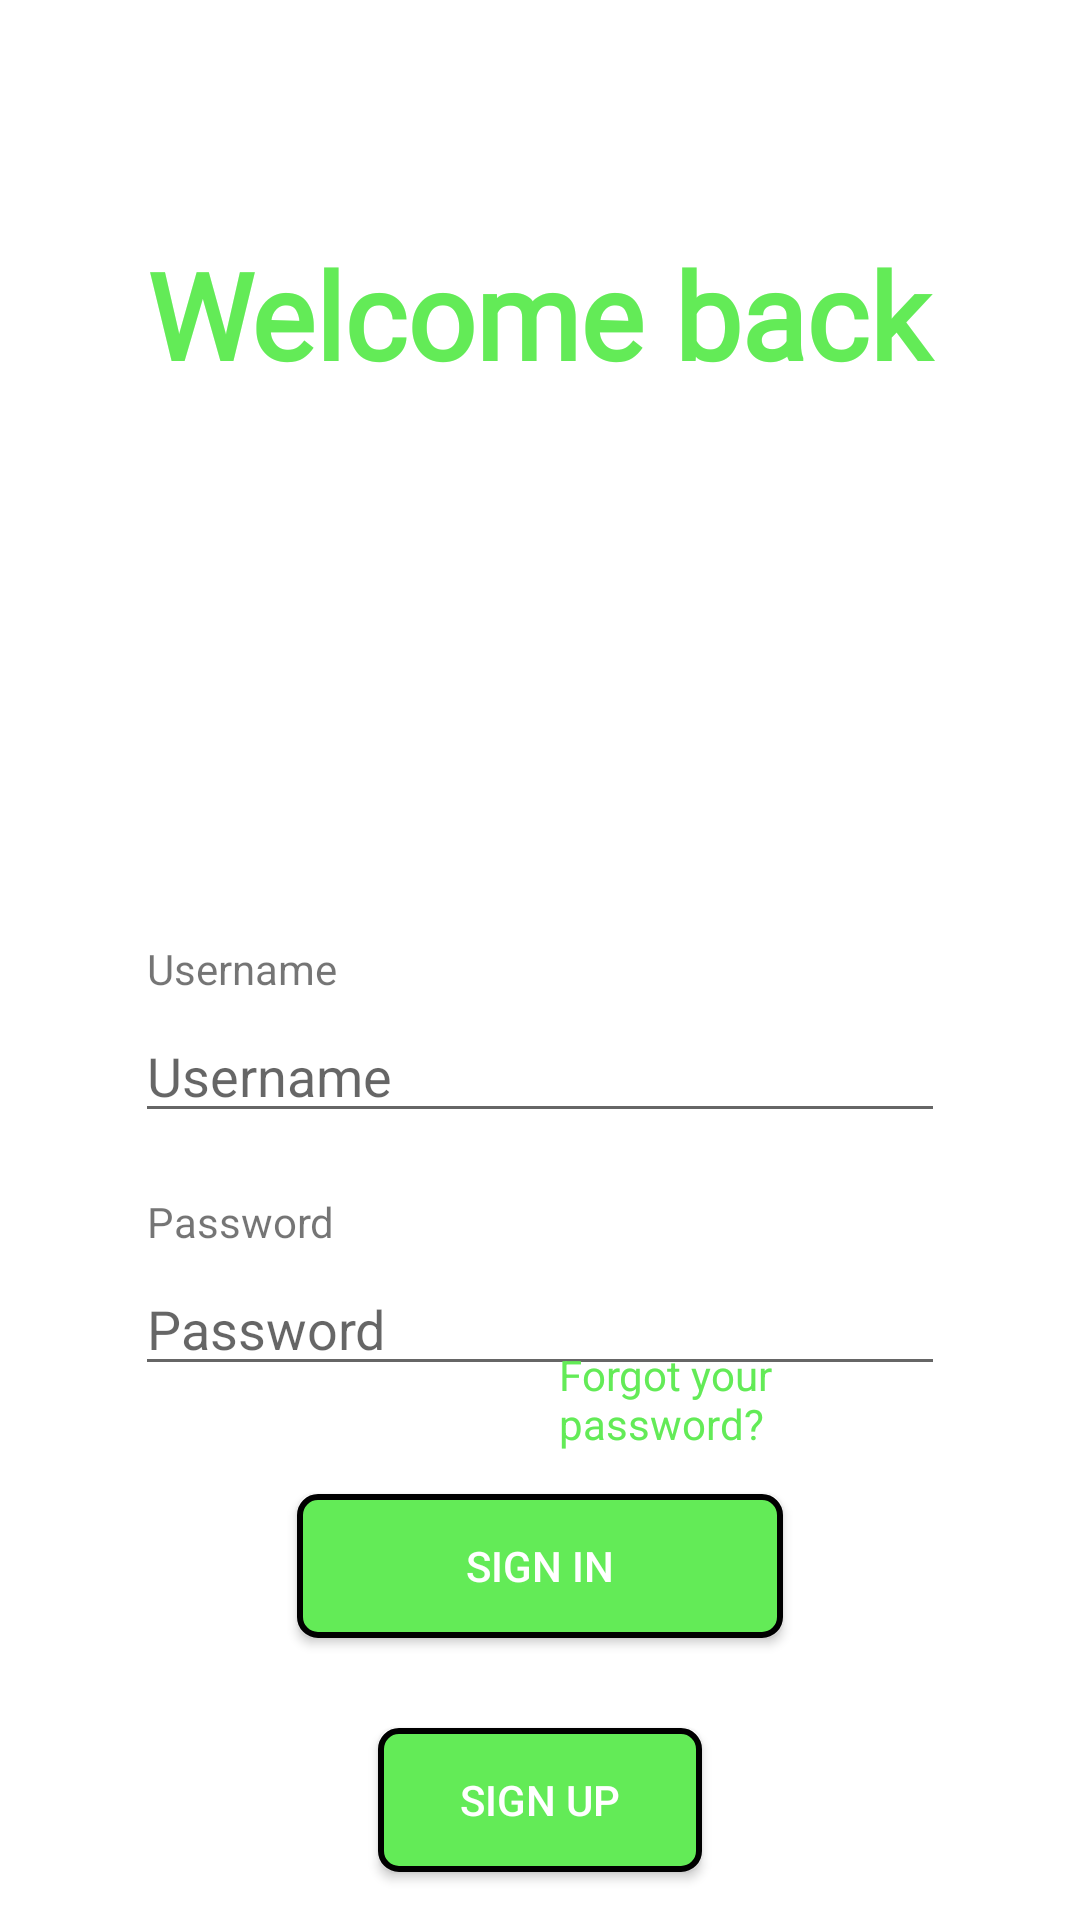

Android layout source for this screen:
<!-- AndroidManifest.xml: application theme Theme.Olio_ohjelmointi_HT -->
<!-- res/layout/activity_main.xml -->
<?xml version="1.0" encoding="utf-8"?>
<androidx.constraintlayout.widget.ConstraintLayout xmlns:android="http://schemas.android.com/apk/res/android"
    xmlns:app="http://schemas.android.com/apk/res-auto"
    xmlns:tools="http://schemas.android.com/tools"
    android:layout_width="match_parent"
    android:layout_height="match_parent"
    tools:context=".MainActivity"
    tools:visibility="visible">

    <TextView
        android:id="@+id/login_text"
        android:layout_width="0dp"
        android:layout_height="wrap_content"
        android:fontFamily="@font/alef_bold"
        android:gravity="center"

        android:text="@string/welcome_message"
        android:textColor="@color/login_screen_color"
        android:textSize="40sp"


        android:textStyle="bold"
        app:layout_constraintBottom_toTopOf="@+id/message_box"
        app:layout_constraintEnd_toEndOf="parent"

        app:layout_constraintHorizontal_bias="0.493"
        app:layout_constraintStart_toStartOf="parent"
        app:layout_constraintTop_toTopOf="parent"
        app:layout_constraintVertical_bias="0.625"

        app:layout_constraintWidth_percent="0.8" />

    <TextView
        android:id="@+id/login_username_text"
        android:layout_width="0dp"
        android:layout_height="wrap_content"
        android:layout_marginBottom="4dp"
        android:paddingStart="4sp"

        android:paddingEnd="4sp"
        android:text="@string/username"

        app:layout_constraintBottom_toTopOf="@+id/login_username"
        app:layout_constraintEnd_toEndOf="parent"
        app:layout_constraintHorizontal_bias="0.5"
        app:layout_constraintStart_toStartOf="parent"

        app:layout_constraintWidth_percent="0.75" />

    <EditText
        android:id="@+id/login_username"
        android:layout_width="0dp"
        android:layout_height="wrap_content"
        android:layout_marginBottom="20sp"
        android:hint="@string/username"
        android:importantForAutofill="no"
        android:inputType="textVisiblePassword"

        app:layout_constraintBottom_toTopOf="@+id/login_password_text"
        app:layout_constraintEnd_toEndOf="parent"
        app:layout_constraintHorizontal_bias="0.5"
        app:layout_constraintStart_toStartOf="parent"

        app:layout_constraintWidth_percent="0.75" />

    <TextView
        android:id="@+id/login_password_text"
        android:layout_width="0dp"
        android:layout_height="wrap_content"
        android:layout_marginBottom="4dp"
        android:paddingStart="4sp"

        android:paddingEnd="4sp"
        android:text="@string/password"

        app:layout_constraintBottom_toTopOf="@+id/login_password"
        app:layout_constraintEnd_toEndOf="parent"
        app:layout_constraintHorizontal_bias="0.5"
        app:layout_constraintStart_toStartOf="parent"

        app:layout_constraintWidth_percent="0.75" />

    <EditText
        android:id="@+id/login_password"
        android:layout_width="0dp"
        android:layout_height="wrap_content"
        android:layout_marginBottom="36dp"
        android:hint="@string/password"
        android:importantForAutofill="no"
        android:inputType="textPassword"


        app:layout_constraintBottom_toTopOf="@+id/login_sign_in"
        app:layout_constraintEnd_toEndOf="parent"
        app:layout_constraintHorizontal_bias="0.5"
        app:layout_constraintStart_toStartOf="parent"

        app:layout_constraintWidth_percent="0.75" />

    <androidx.appcompat.widget.AppCompatTextView
        android:id="@+id/login_forgot_password"
        android:layout_width="0sp"
        android:layout_height="wrap_content"
        android:layout_marginBottom="92dp"
        android:clickable="true"
        android:text="@string/forgot_password"
        android:textColor="@drawable/forgot_password_theme"

        app:layout_constraintBottom_toTopOf="@+id/login_sign_up"
        app:layout_constraintEnd_toEndOf="parent"
        app:layout_constraintHorizontal_bias="0.821"

        app:layout_constraintStart_toStartOf="parent"
        app:layout_constraintWidth_percent="0.37" />

    <androidx.appcompat.widget.AppCompatButton
        android:id="@+id/login_sign_in"
        android:layout_width="0sp"
        android:layout_height="wrap_content"
        android:layout_marginBottom="30dp"
        android:background="@drawable/login_button_theme"
        android:onClick="sign_in_button"
        android:text="@string/sign_in_button"

        android:textColor="@color/white"
        app:layout_constraintBottom_toTopOf="@+id/login_sign_up"
        app:layout_constraintEnd_toEndOf="parent"
        app:layout_constraintHorizontal_bias="0.5"

        app:layout_constraintStart_toStartOf="parent"
        app:layout_constraintWidth_percent="0.45" />

    <androidx.appcompat.widget.AppCompatButton
        android:id="@+id/login_sign_up"
        android:layout_width="0sp"
        android:layout_height="wrap_content"
        android:layout_marginBottom="16dp"
        android:background="@drawable/login_button_theme"
        android:text="@string/sign_up_button"
        android:textColor="@color/white"

        app:layout_constraintBottom_toBottomOf="parent"
        app:layout_constraintEnd_toEndOf="parent"
        app:layout_constraintHorizontal_bias="0.5"
        app:layout_constraintStart_toStartOf="parent"

        app:layout_constraintWidth_percent="0.3" />

    <TextView
        android:id="@+id/message_box"
        android:layout_width="0dp"
        android:layout_height="55dp"
        android:layout_marginBottom="80dp"

        android:textColor="@color/login_screen_secondary_color"
        android:textSize="20sp"
        android:gravity="center"

        app:layout_constraintBottom_toTopOf="@+id/login_username_text"
        app:layout_constraintEnd_toEndOf="parent"
        app:layout_constraintHorizontal_bias="0.5"
        app:layout_constraintStart_toStartOf="parent"

        app:layout_constraintWidth_percent="0.7" />


</androidx.constraintlayout.widget.ConstraintLayout>
<!-- resources referenced by this layout -->
<resources>
  <color name="login_screen_color">#63eb57</color>
  <color name="white">#FFFFFFFF</color>
  <!-- drawable forgot_password_theme (drawable) -->
  <?xml version="1.0" encoding="utf-8"?>
  <selector xmlns:android="http://schemas.android.com/apk/res/android">
      <item android:state_pressed="false"
              android:color="@color/login_screen_color"/>
      <item android:state_pressed="true"
              android:color="#000000"/>
  </selector>
  <!-- drawable login_button_theme (drawable) -->
  <?xml version="1.0" encoding="utf-8"?>
  <selector xmlns:android="http://schemas.android.com/apk/res/android">
      <item android:state_pressed="false">
          <shape>
              <corners android:radius="6dp" />
              <solid android:color="#63eb57"/>
              <stroke android:color="#000000"/>
              <stroke android:width="2sp"/>
          </shape>
      </item>
      <item android:state_pressed="true">
          <shape>
              <corners android:radius="6dp" />
              <solid android:color="#23423b"/>
              <stroke android:color="#000000"/>
              <stroke android:width="2sp"/>
          </shape>
      </item>
  </selector>
  <string name="forgot_password">Forgot your password?</string>
  <string name="password">Password</string>
  <string name="sign_in_button">Sign in</string>
  <string name="sign_up_button">Sign up</string>
  <string name="username">Username</string>
  <string name="welcome_message">Welcome back</string>
  <style name="Theme.Olio_ohjelmointi_HT" parent="Theme.MaterialComponents.DayNight.DarkActionBar">
          
          <item name="colorPrimary">@color/login_screen_color</item>
          <item name="colorPrimaryVariant">@color/login_screen_color</item>
          <item name="colorOnPrimary">@color/white</item>
          
          <item name="colorSecondary">@color/teal_200</item>
          <item name="colorSecondaryVariant">@color/teal_700</item>
          <item name="colorOnSecondary">@color/black</item>
          
          <item name="android:statusBarColor" tools:targetApi="l">?attr/colorPrimaryVariant</item>
          
      </style>
  <color name="teal_200">#FF03DAC5</color>
  <color name="teal_700">#FF018786</color>
  <color name="black">#FF000000</color>
</resources>
